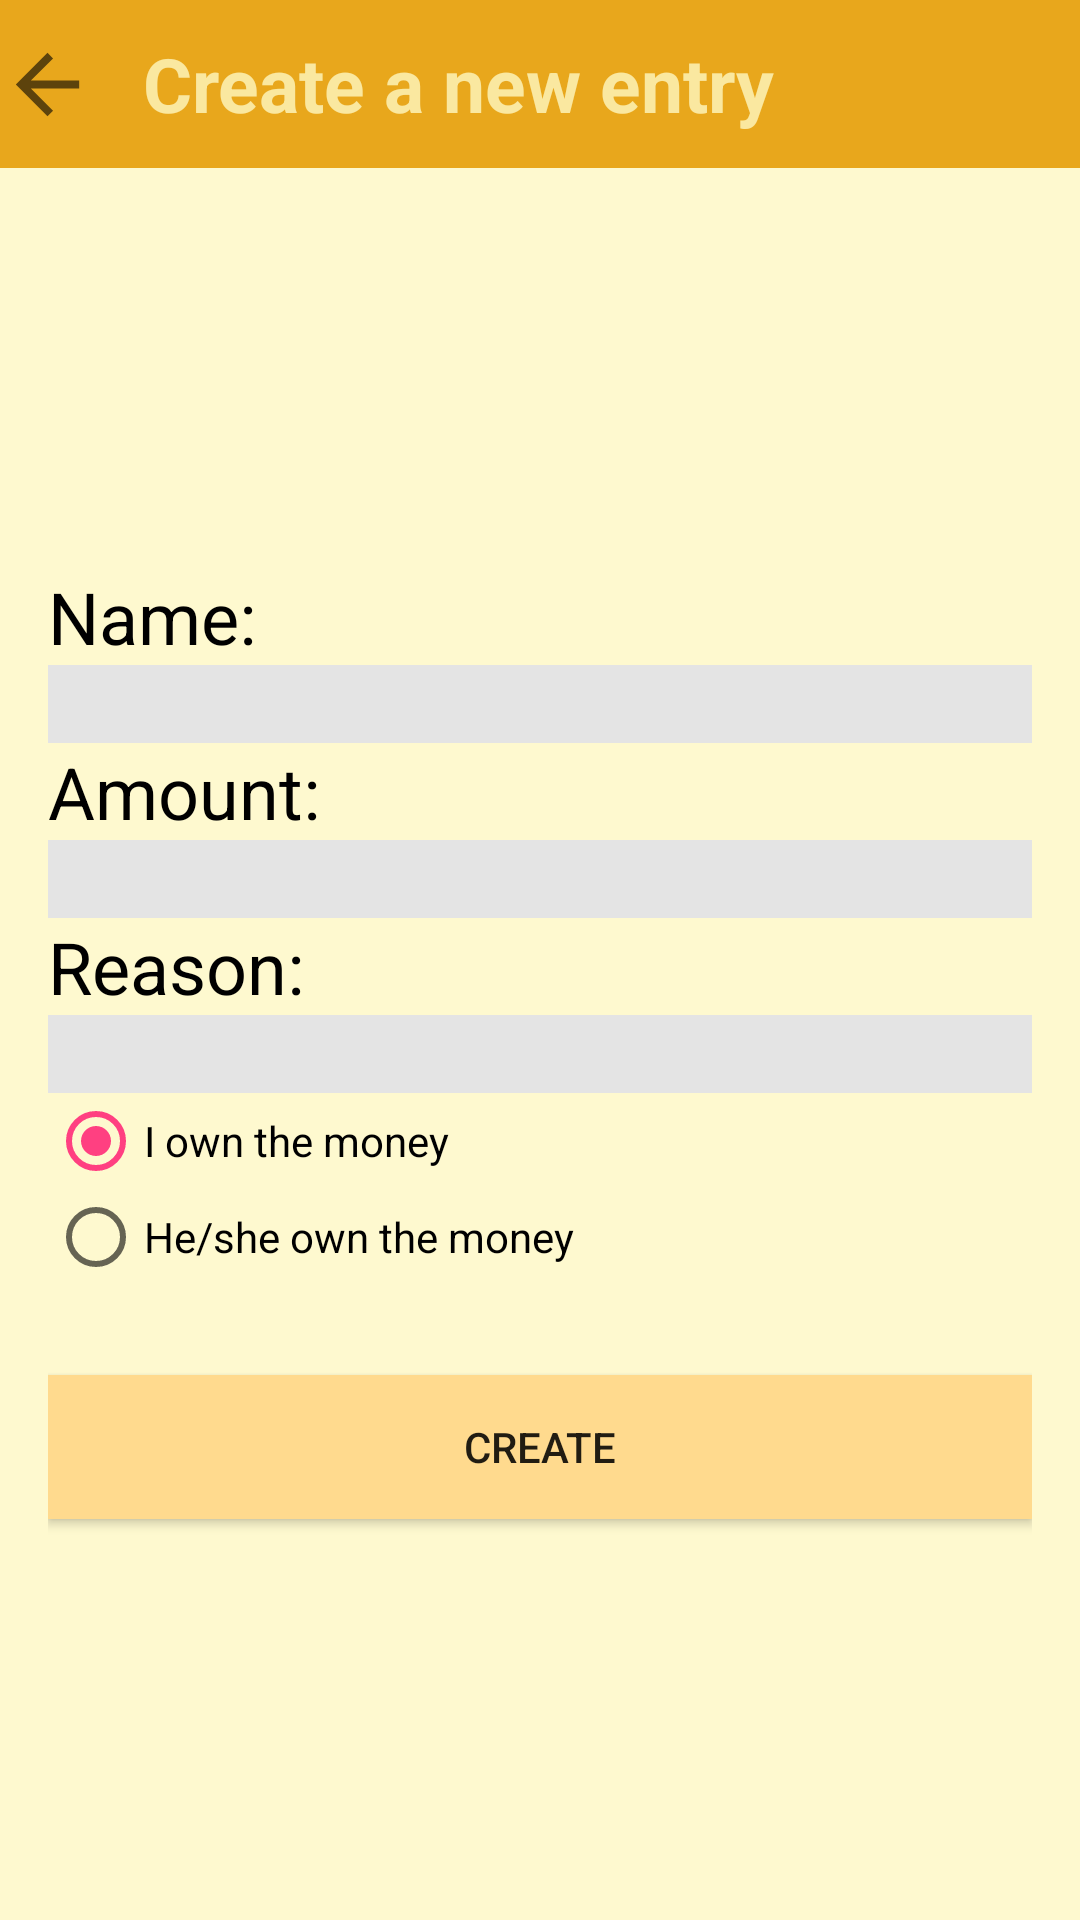

Produce the Android XML layout that renders to this screen, including the resource entries it uses.
<!-- AndroidManifest.xml: application theme AppTheme -->
<!-- res/layout/activity_new_item.xml -->
<?xml version="1.0" encoding="utf-8"?>
<LinearLayout xmlns:android="http://schemas.android.com/apk/res/android"
    xmlns:tools="http://schemas.android.com/tools"
    xmlns:app="http://schemas.android.com/apk/res-auto"
    android:id="@+id/activity_new_item"
    android:layout_width="match_parent"
    android:layout_height="match_parent"
    tools:context="apk.romero.debtor.ui.NewItem"
    android:orientation="vertical">

    <LinearLayout
        android:orientation="horizontal"
        android:layout_width="match_parent"
        android:id="@+id/PPbar"
        android:gravity="center|start"
        android:weightSum="1"
        android:layout_height="56dp"
        android:background="@color/colorPrimary">

        <ImageView
            android:layout_width="wrap_content"
            android:layout_height="match_parent"
            app:srcCompat="?attr/actionModeCloseDrawable"
            android:id="@+id/bt_mylists_back"
            android:layout_weight="0.07"
            android:clickable="false"
            tools:ignore="ContentDescription" />

        <TextView
            android:text="@string/Snewperson"
            android:layout_width="wrap_content"
            android:layout_height="wrap_content"
            android:id="@+id/textView"
            android:textSize="25sp"
            android:textColor="@color/PaleYellow"
            android:textStyle="bold"
            android:layout_weight="0.18"
            android:layout_marginStart="16dp" />

        <Space
            android:layout_width="wrap_content"
            android:layout_height="match_parent"
            android:layout_weight="0.69" />

    </LinearLayout>

    <LinearLayout
        android:orientation="vertical"
        android:layout_width="match_parent"
        android:layout_height="match_parent"
        android:background="@color/PaleYellow"
        android:paddingBottom="16dp"
        android:paddingEnd="16dp"
        android:paddingStart="16dp"
        android:paddingTop="16dp"
        android:layout_centerVertical="true"
        android:layout_centerHorizontal="true"
        android:gravity="center">

        <TextView
            android:text="@string/Sname"
            android:layout_width="match_parent"
            android:layout_height="wrap_content"
            android:id="@+id/tv_name"
            android:textSize="24sp"
            android:textColor="@android:color/background_dark" />

        <EditText
            android:layout_width="match_parent"
            android:inputType="textPersonName"
            android:text=""
            android:ems="20"
            android:id="@+id/tx_name"
            android:background="@color/Background"
            android:layout_height="26dp"
/>

        <TextView
            android:text="@string/Samount"
            android:layout_width="match_parent"
            android:layout_height="wrap_content"
            android:id="@+id/tv_amount"
            android:textSize="24sp"
            android:textColor="@android:color/background_dark"/>

        <EditText
            android:layout_width="match_parent"
            android:layout_height="26dp"
            android:inputType="numberDecimal"
            android:ems="10"
            android:id="@+id/tx_amount"
            android:background="@color/Background" />

        <TextView
            android:text="@string/Sreason"
            android:layout_width="match_parent"
            android:layout_height="wrap_content"
            android:id="@+id/tv_reason"
            android:textSize="24sp"
            android:textColor="@android:color/background_dark"/>

        <EditText
            android:layout_width="match_parent"
            android:layout_height="26dp"
            android:inputType="text"
            android:text=""
            android:ems="10"
            android:id="@+id/tx_reason"
            android:background="@color/Background" />
<RadioGroup
    android:layout_width="match_parent"
    android:layout_height="wrap_content"
    android:layout_gravity="start">
        <RadioButton
            android:text="@string/Siown"
            android:layout_width="match_parent"
            android:layout_height="wrap_content"
            android:id="@+id/rb_iown"
            android:checked="true" />

        <RadioButton
            android:text="@string/Siownit"
            android:layout_width="match_parent"
            android:layout_height="wrap_content"
            android:id="@+id/radioButton2" />
</RadioGroup>
        <Space
            android:layout_width="match_parent"
            android:layout_height="30dp" />

        <Button
            android:text="@string/Screate"
            android:layout_width="match_parent"
            android:layout_height="wrap_content"
            android:id="@+id/bt_create"
            android:importantForAccessibility="0"
            android:background="@color/ColorSecondary" />

    </LinearLayout>

</LinearLayout>
<!-- resources referenced by this layout -->
<resources>
  <color name="Background">#e4e4e4</color>
  <color name="ColorSecondary">#ffda8e</color>
  <color name="PaleYellow">#cafff9c4</color>
  <color name="colorPrimary">#e8a71c</color>
  <string name="Samount">Amount:</string>
  <string name="Screate">Create</string>
  <string name="Siown">I own the money</string>
  <string name="Siownit">He/she own the money</string>
  <string name="Sname">Name:</string>
  <string name="Snewperson">Create a new entry</string>
  <string name="Sreason">Reason:</string>
  <style name="AppTheme" parent="Theme.AppCompat.Light.NoActionBar">
          
          <item name="colorPrimary">@color/colorPrimary</item>
          <item name="colorPrimaryDark">@color/colorPrimaryDark</item>
          <item name="colorAccent">@color/colorAccent</item>
      </style>
  <color name="colorPrimaryDark">#303F9F</color>
  <color name="colorAccent">#ff4081</color>
</resources>
